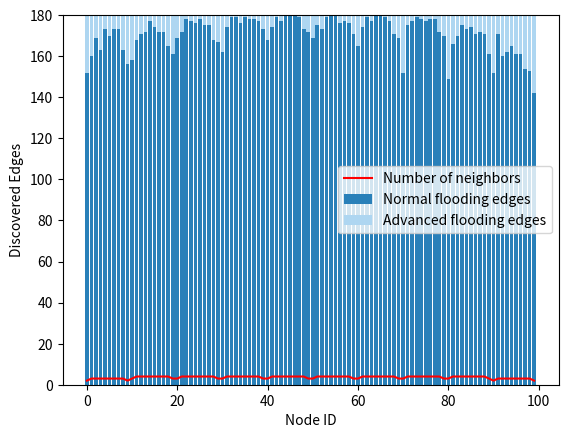

Reproduce this figure in Python.
import matplotlib.pyplot as plt

labels = list(range(0, 100))
neigh = [2, 3, 3, 3, 3, 3, 3, 3, 3, 2, 3, 4, 4, 4, 4, 4, 4, 4, 4, 3, 3, 4, 4, 4, 4, 4, 4, 4, 4, 3, 3, 4, 4, 4, 4, 4, 4, 4, 4, 3, 3, 4, 4, 4, 4, 4, 4, 4, 4, 3, 3, 4, 4, 4, 4, 4, 4, 4, 4, 3, 3, 4, 4, 4, 4, 4, 4, 4, 4, 3, 3, 4, 4, 4, 4, 4, 4, 4, 4, 3, 3, 4, 4, 4, 4, 4, 4, 4, 4, 3, 2, 3, 3, 3, 3, 3, 3, 3, 3, 2]

normal_edges = [152, 160, 169, 163, 173, 170, 173, 173, 163, 156, 158, 168, 171, 172, 177, 174, 172, 172, 165, 161, 169, 172, 178, 177, 176, 178, 175, 175, 168, 167, 162, 174, 179, 179, 176, 179, 178, 178, 177, 173, 168, 174, 179, 177, 180, 180, 180, 179, 173, 172, 169, 175, 173, 179, 180, 180, 176, 177, 176, 171, 165, 174, 179, 177, 180, 180, 179, 177, 171, 169, 152, 175, 177, 179, 178, 177, 178, 178, 172, 170, 149, 166, 170, 175, 173, 174, 171, 172, 171, 161, 152, 171, 160, 162, 165, 161, 161, 154, 153, 142]

advanced_edges = []
for e in normal_edges:
    advanced_edges.append(180 - e)

fig, ax = plt.subplots()

ax.bar(labels, normal_edges, color='#2980b9', label='Normal flooding edges')
ax.bar(labels, advanced_edges, color='#aed6f1', bottom=normal_edges, label='Advanced flooding edges')

'''
# Basic version with blue and orange bars
ax.bar(labels, normal_edges, label='Normal flooding edges')
ax.bar(labels, advanced_edges, bottom=normal_edges, label='Advanced flooding edges')
'''

ax.plot(labels, neigh, color='r', label='Number of neighbors')
ax.set_ylim(0, 180)
ax.set_ylabel('Discovered Edges')
ax.set_xlabel('Node ID')
ax.legend()

plt.show()
